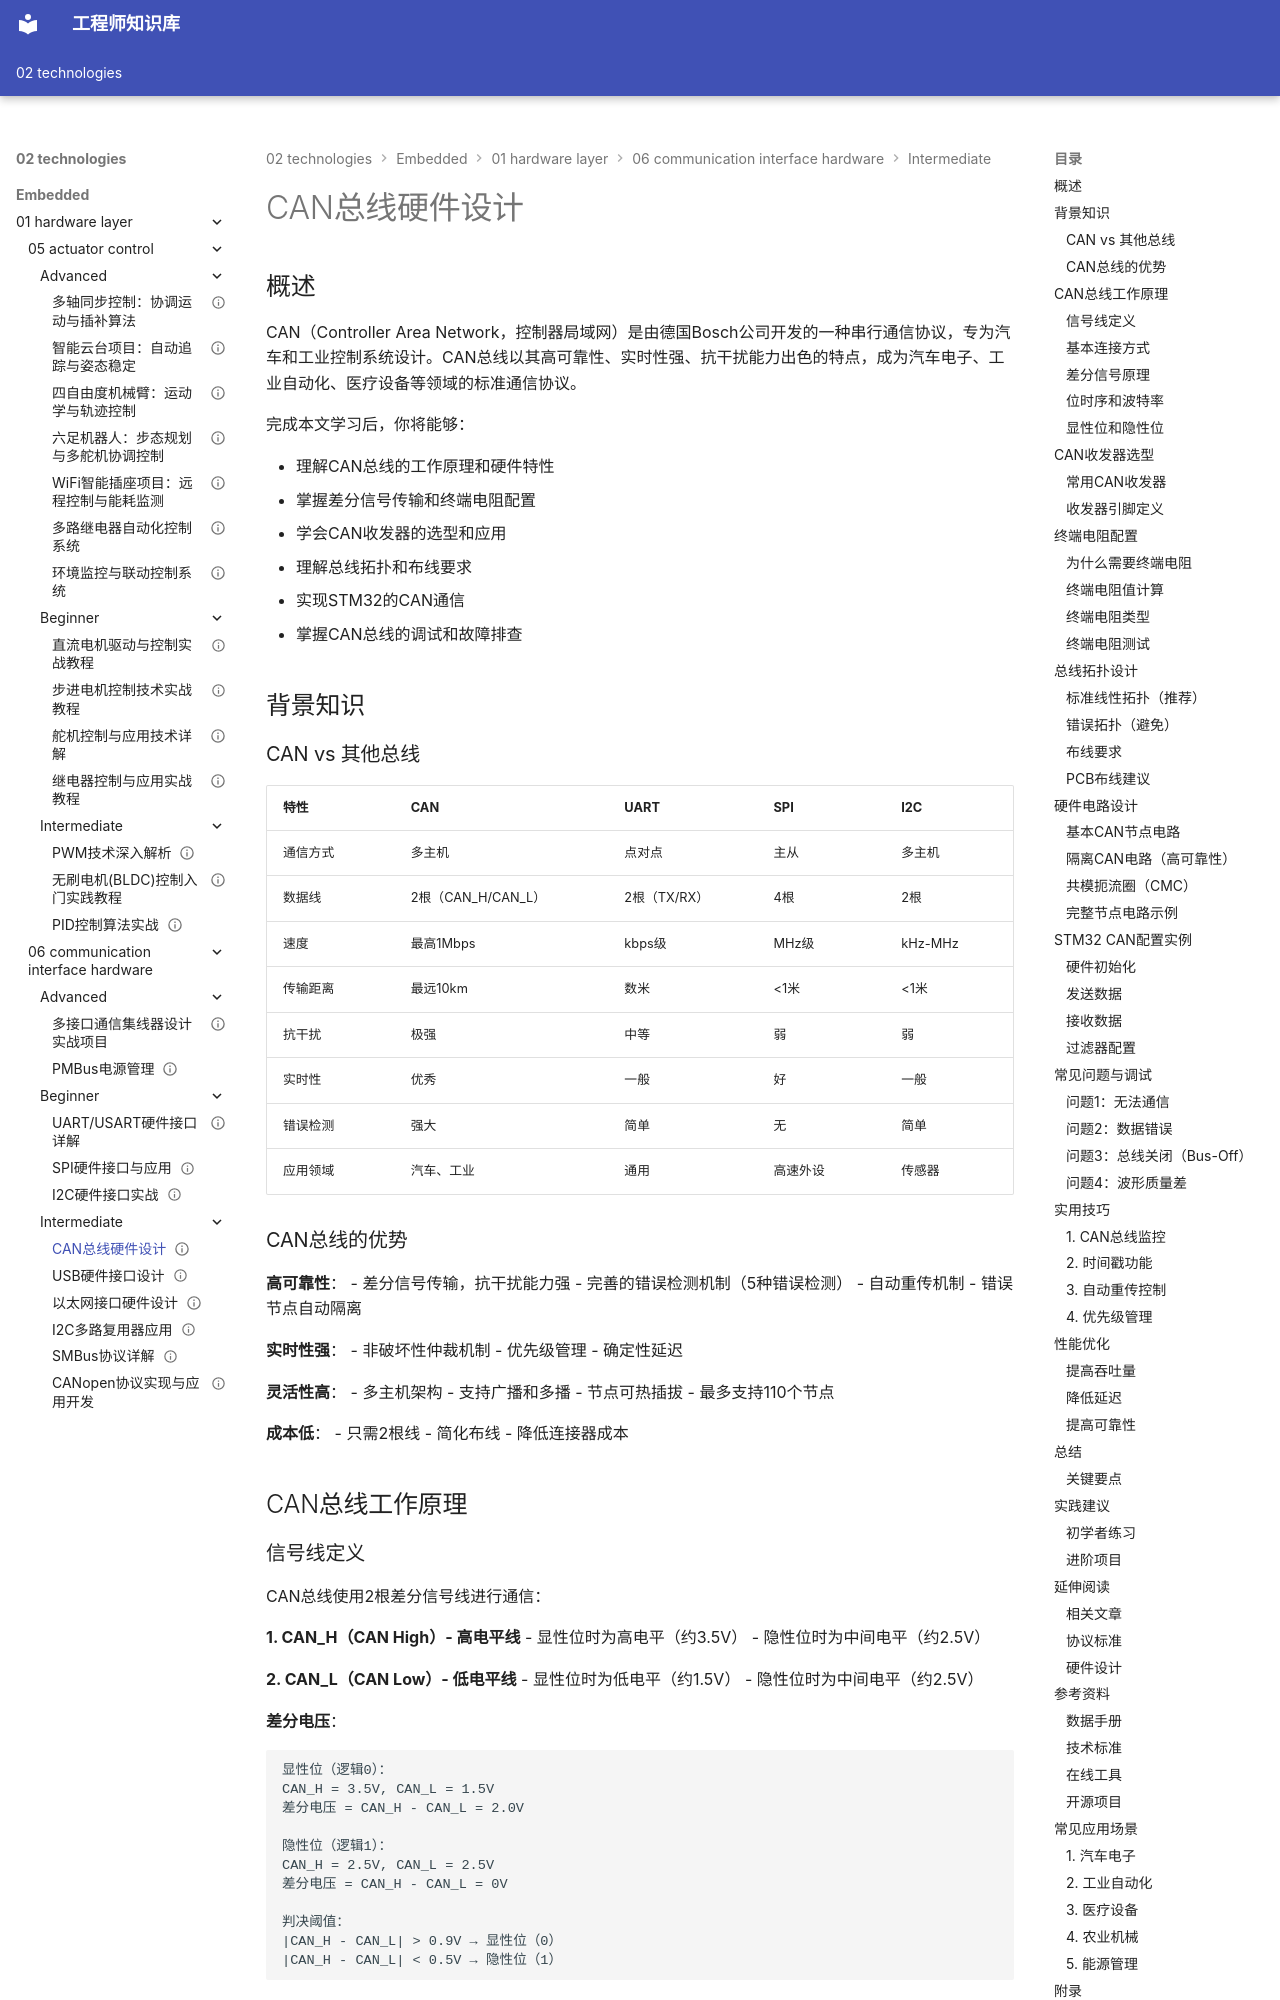

repository: Vuiora/knowledge-os · page: 02-technologies/embedded/01-hardware-layer/06-communication-interface-hardware/intermediate/01-can-bus-hardware/index.html · generator: mkdocs

---
title: "CAN总线硬件设计"
description: "深入理解CAN（Controller Area Network）总线的硬件原理、差分信号传输、终端电阻配置、收发器选型、总线拓扑设计，掌握汽车和工业领域的可靠通信接口"
slug: "can-bus-hardware-design"

# 分类信息
domain: "底层硬件层"
module: "通信接口硬件"
content_type: "article"
skill_level: "intermediate"

# 标签和关联
tags:
  - CAN总线
  - 汽车电子
  - 工业通信
  - 差分信号
  - 终端电阻
  - 收发器
prerequisites:
  - "数字电路基础"
  - "UART/SPI/I2C基础"
related_contents:
  - "uart-usart-hardware-interface"
  - "spi-hardware-interface"
  - "i2c-hardware-interface"

# 学习信息
estimated_time: 50
difficulty_score: 4

# 作者和版本
author: "嵌入式知识平台"
author_id: ""
created_at: "2024-01-15"
updated_at: "2024-01-15"
version: "1.0"

# 语言和本地化
language: "zh-CN"
translations: []

# 状态和可见性
status: "published"
is_featured: false
is_premium: false

# SEO和元数据
keywords:
  - CAN总线硬件
  - CAN协议
  - 差分信号传输
  - 终端电阻
  - CAN收发器
  - 汽车总线
cover_image: ""
---

# CAN总线硬件设计

## 概述

CAN（Controller Area Network，控制器局域网）是由德国Bosch公司开发的一种串行通信协议，专为汽车和工业控制系统设计。CAN总线以其高可靠性、实时性强、抗干扰能力出色的特点，成为汽车电子、工业自动化、医疗设备等领域的标准通信协议。

完成本文学习后，你将能够：

- 理解CAN总线的工作原理和硬件特性
- 掌握差分信号传输和终端电阻配置
- 学会CAN收发器的选型和应用
- 理解总线拓扑和布线要求
- 实现STM32的CAN通信
- 掌握CAN总线的调试和故障排查

## 背景知识

### CAN vs 其他总线

| 特性 | CAN | UART | SPI | I2C |
|------|-----|------|-----|-----|
| 通信方式 | 多主机 | 点对点 | 主从 | 多主机 |
| 数据线 | 2根（CAN_H/CAN_L） | 2根（TX/RX） | 4根 | 2根 |
| 速度 | 最高1Mbps | kbps级 | MHz级 | kHz-MHz |
| 传输距离 | 最远10km | 数米 | <1米 | <1米 |
| 抗干扰 | 极强 | 中等 | 弱 | 弱 |
| 实时性 | 优秀 | 一般 | 好 | 一般 |
| 错误检测 | 强大 | 简单 | 无 | 简单 |
| 应用领域 | 汽车、工业 | 通用 | 高速外设 | 传感器 |

### CAN总线的优势

**高可靠性**：
- 差分信号传输，抗干扰能力强
- 完善的错误检测机制（5种错误检测）
- 自动重传机制
- 错误节点自动隔离

**实时性强**：
- 非破坏性仲裁机制
- 优先级管理
- 确定性延迟

**灵活性高**：
- 多主机架构
- 支持广播和多播
- 节点可热插拔
- 最多支持110个节点

**成本低**：
- 只需2根线
- 简化布线
- 降低连接器成本


## CAN总线工作原理
